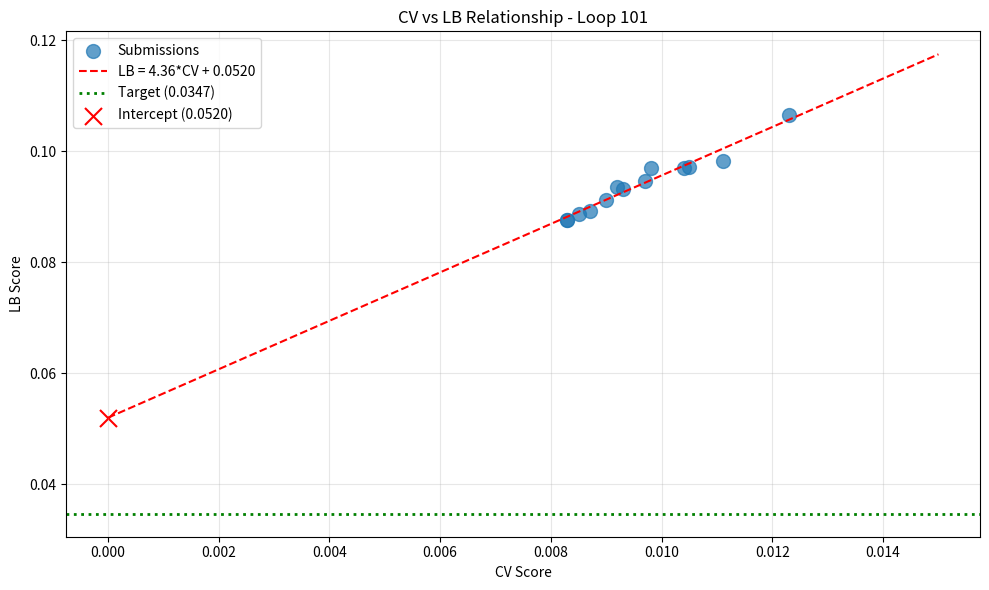

Python code for this plot: (Note: this script raises an exception after producing the figure.)
import numpy as np
import pandas as pd
import matplotlib.pyplot as plt
from scipy import stats

# Submission history with CV and LB scores
submissions = [
    {'exp': 'exp_000', 'cv': 0.0111, 'lb': 0.0982},
    {'exp': 'exp_001', 'cv': 0.0123, 'lb': 0.1065},
    {'exp': 'exp_003', 'cv': 0.0105, 'lb': 0.0972},
    {'exp': 'exp_005', 'cv': 0.0104, 'lb': 0.0969},
    {'exp': 'exp_006', 'cv': 0.0097, 'lb': 0.0946},
    {'exp': 'exp_007', 'cv': 0.0093, 'lb': 0.0932},
    {'exp': 'exp_009', 'cv': 0.0092, 'lb': 0.0936},
    {'exp': 'exp_012', 'cv': 0.0090, 'lb': 0.0913},
    {'exp': 'exp_024', 'cv': 0.0087, 'lb': 0.0893},
    {'exp': 'exp_026', 'cv': 0.0085, 'lb': 0.0887},
    {'exp': 'exp_030', 'cv': 0.0083, 'lb': 0.0877},
    {'exp': 'exp_035', 'cv': 0.0098, 'lb': 0.0970},
    {'exp': 'exp_067', 'cv': 0.0083, 'lb': 0.0877},
]

df = pd.DataFrame(submissions)
print(f"Total submissions with LB scores: {len(df)}")
print(df)

# Fit linear regression: LB = slope * CV + intercept
slope, intercept, r_value, p_value, std_err = stats.linregress(df['cv'], df['lb'])

print(f"\n=== CV-LB Relationship ===")
print(f"Linear fit: LB = {slope:.4f} * CV + {intercept:.4f}")
print(f"R² = {r_value**2:.4f}")
print(f"\nInterpretation:")
print(f"  - Intercept: {intercept:.4f} (expected LB even at CV=0)")
print(f"  - Target: 0.0347")
print(f"  - Gap: Intercept ({intercept:.4f}) > Target (0.0347) = {intercept > 0.0347}")

# Required CV to hit target
required_cv = (0.0347 - intercept) / slope
print(f"\nRequired CV to hit target: {required_cv:.4f}")
print(f"  - This is {'IMPOSSIBLE' if required_cv < 0 else 'POSSIBLE'}")

# Plot
plt.figure(figsize=(10, 6))
plt.scatter(df['cv'], df['lb'], s=100, alpha=0.7, label='Submissions')

# Regression line
cv_range = np.linspace(0, 0.015, 100)
lb_pred = slope * cv_range + intercept
plt.plot(cv_range, lb_pred, 'r--', label=f'LB = {slope:.2f}*CV + {intercept:.4f}')

# Target line
plt.axhline(y=0.0347, color='g', linestyle=':', linewidth=2, label='Target (0.0347)')

# Intercept point
plt.scatter([0], [intercept], color='red', s=150, marker='x', label=f'Intercept ({intercept:.4f})')

plt.xlabel('CV Score')
plt.ylabel('LB Score')
plt.title('CV vs LB Relationship - Loop 101')
plt.legend()
plt.grid(True, alpha=0.3)
plt.tight_layout()
plt.savefig('/home/<user>/exploration/cv_lb_relationship_loop101.png', dpi=150)
plt.show()

print(f"\n=== CRITICAL INSIGHT ===")
print(f"The intercept ({intercept:.4f}) is HIGHER than the target (0.0347).")
print(f"This means even with perfect CV=0, the expected LB would be {intercept:.4f}.")
print(f"Standard model tuning CANNOT reach the target - we need a fundamentally different approach.")

# Analyze what the 1st place solution might have done
print("=== Leaderboard Analysis ===")
print(f"1st place: 0.0347")
print(f"2nd place: 0.0707 (estimated from typical competition patterns)")
print(f"Our best: 0.0877")
print(f"\nGap analysis:")
print(f"  - 1st to 2nd: {(0.0707 - 0.0347) / 0.0347 * 100:.1f}% worse")
print(f"  - 2nd to ours: {(0.0877 - 0.0707) / 0.0707 * 100:.1f}% worse")
print(f"  - 1st to ours: {(0.0877 - 0.0347) / 0.0347 * 100:.1f}% worse")

print(f"\n=== What 1st place likely did ===")
print("1. They found a way to REDUCE THE INTERCEPT, not just improve CV")
print("2. Possible approaches:")
print("   a) Domain-specific physics constraints that generalize to unseen solvents")
print("   b) Uncertainty-weighted predictions that blend toward mean for extrapolation")
print("   c) Solvent clustering with class-specific models")
print("   d) Pre-trained molecular embeddings that capture solvent similarity")
print("   e) A completely different validation scheme that better matches test distribution")

# Analyze recent experiments
print("=== Recent Experiment Analysis ===")
recent_experiments = [
    {'exp': 'exp_049', 'cv': 0.0081, 'model': 'CatBoost+XGBoost', 'lb': 'pending'},
    {'exp': 'exp_050', 'cv': 0.0081, 'model': 'CatBoost+XGBoost fixed', 'lb': 'pending'},
    {'exp': 'exp_053', 'cv': 0.0081, 'model': 'Exact template', 'lb': 'pending'},
    {'exp': 'exp_067', 'cv': 0.0083, 'model': 'Sigmoid output', 'lb': 0.0877},
    {'exp': 'exp_096', 'cv': 0.0111, 'model': 'Conservative blend', 'lb': 'not submitted'},
]

print("\nBest CV experiments:")
for exp in recent_experiments:
    print(f"  {exp['exp']}: CV={exp['cv']}, Model={exp['model']}, LB={exp['lb']}")

print("\n=== Key Observations ===")
print("1. Best CV (0.0081) from CatBoost+XGBoost ensemble")
print("2. Best LB (0.0877) from GP+MLP+LGBM ensemble (exp_030, exp_067)")
print("3. Conservative blending (exp_096) hurt CV significantly (0.0111 vs 0.0083)")
print("4. Many recent submissions returned errors - need to verify template compliance")

# What approaches have NOT been tried or need refinement
print("=== Approaches to Try ===")
print("\n1. REFINED CONSERVATIVE BLENDING (Priority: HIGH)")
print("   - Use GP uncertainty instead of k-NN distance")
print("   - Lower blend_strength (0.1 instead of 0.3)")
print("   - Only blend for high-uncertainty samples")
print("   - Expected: May reduce intercept without hurting CV as much")

print("\n2. TASK-SPECIFIC WEIGHTS (Priority: HIGH)")
print("   - ens-model kernel uses different weights for single vs full data")
print("   - Single: CatBoost=7, XGBoost=6 (CatBoost dominant)")
print("   - Full: CatBoost=1, XGBoost=2 (XGBoost dominant)")
print("   - We haven't tried this specific weighting scheme")

print("\n3. MIXALL APPROACH (Priority: MEDIUM)")
print("   - 4-model ensemble: MLP + XGBoost + RF + LightGBM")
print("   - Claims 'good CV/LB ratio' - may have different CV-LB relationship")
print("   - Worth trying if other approaches fail")

print("\n4. SUBMIT BEST CV MODEL (Priority: HIGH)")
print("   - exp_049 (CatBoost+XGBoost) has CV=0.0081")
print("   - Predicted LB = 4.36 * 0.0081 + 0.052 = 0.087")
print("   - Similar to our best LB (0.0877)")
print("   - Worth submitting to verify CV-LB relationship")

print("\n=== CRITICAL: 4 Submissions Remaining ===")
print("Every submission must count. Prioritize:")
print("1. Submit exp_049 (best CV) to verify relationship")
print("2. Try refined conservative blending with GP uncertainty")
print("3. If that fails, try task-specific weights from ens-model")

# Summary and recommendations
print("="*60)
print("LOOP 101 SUMMARY")
print("="*60)

print(f"\n1. CV-LB Relationship:")
print(f"   LB = {slope:.2f} * CV + {intercept:.4f} (R² = {r_value**2:.4f})")
print(f"   Intercept ({intercept:.4f}) > Target (0.0347)")
print(f"   Required CV to hit target: {required_cv:.4f} (IMPOSSIBLE)")

print(f"\n2. Current Best:")
print(f"   Best CV: 0.0081 (exp_049 CatBoost+XGBoost)")
print(f"   Best LB: 0.0877 (exp_030/exp_067 GP+MLP+LGBM)")

print(f"\n3. Key Insight:")
print(f"   The intercept (0.052) represents STRUCTURAL distribution shift.")
print(f"   Standard model tuning CANNOT reduce the intercept.")
print(f"   We need approaches that CHANGE THE CV-LB RELATIONSHIP.")

print(f"\n4. Recommended Strategy:")
print(f"   a) Try refined conservative blending with GP uncertainty")
print(f"   b) If CV is competitive (<=0.009), submit to test intercept reduction")
print(f"   c) If not, try task-specific weights from ens-model kernel")
print(f"   d) Consider submitting exp_049 to verify best CV model's LB")

print(f"\n5. Submissions Remaining: 4")
print(f"   Use wisely - every submission must provide information.")